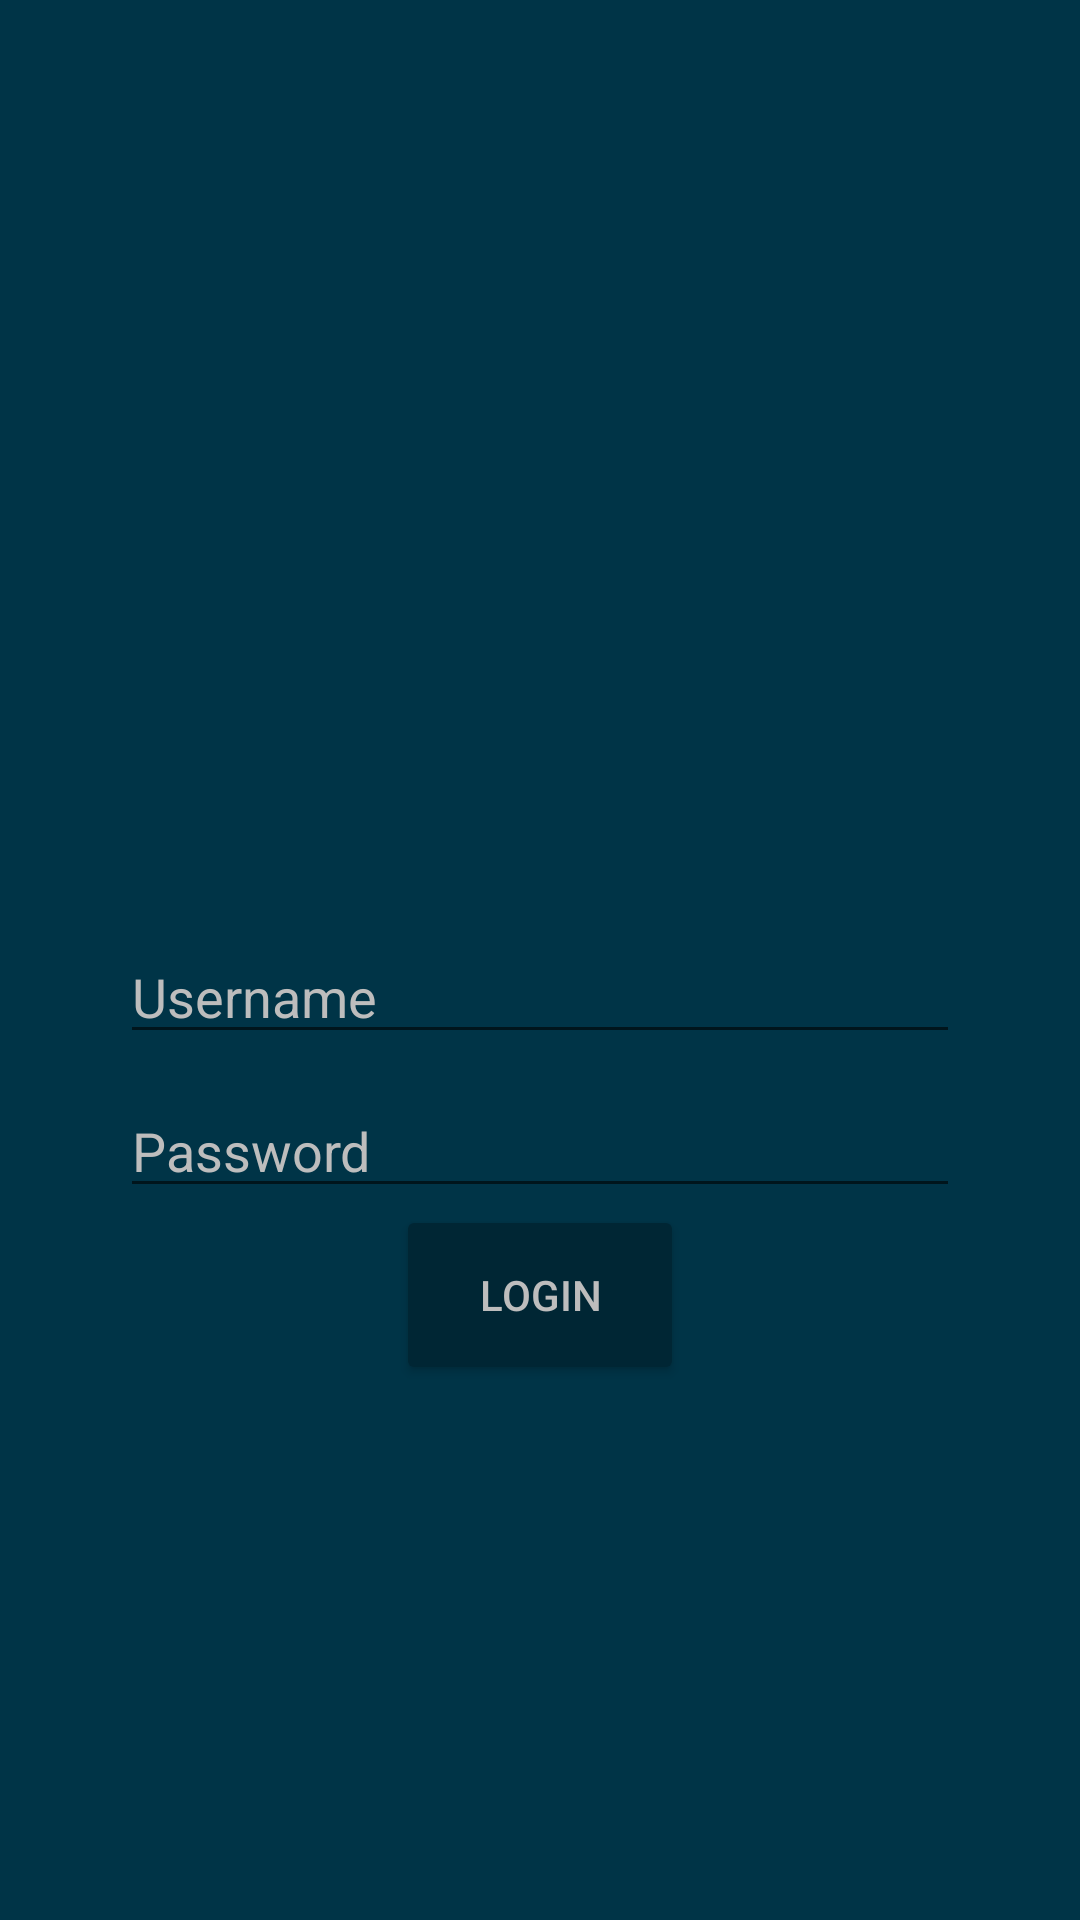

Layout XML and referenced resources for this Android screen:
<!-- AndroidManifest.xml: activity theme Daystar -->
<!-- res/layout/activity_login.xml -->
<?xml version="1.0" encoding="utf-8"?>
<android.support.constraint.ConstraintLayout xmlns:android="http://schemas.android.com/apk/res/android"
    xmlns:app="http://schemas.android.com/apk/res-auto"
    xmlns:tools="http://schemas.android.com/tools"
    android:layout_width="match_parent"
    android:layout_height="match_parent"
    android:background="@color/colorPrimary"
    tools:context=".LoginActivity">

    <ImageView
        android:id="@+id/logo"
        android:layout_width="wrap_content"
        android:layout_height="300dp"
        android:src="@drawable/daystar"
        app:layout_constraintLeft_toLeftOf="parent"
        app:layout_constraintRight_toRightOf="parent"
        app:layout_constraintTop_toTopOf="parent"
        android:paddingTop="50dp"
        />

    <EditText
        android:id="@+id/txtUsername"
        android:layout_width="fill_parent"
        android:layout_height="wrap_content"
        android:layout_marginHorizontal="40dp"
        android:layout_marginVertical="10dp"
        android:gravity="left"
        android:hint="@string/usernamehint"
        android:inputType="text"
        android:textColor="@color/colorAccent"
        android:textColorHint="@color/colorAccent"
        app:layout_constraintTop_toBottomOf="@+id/logo"/>


    <EditText
        android:id="@+id/txtPassword"
        android:layout_width="fill_parent"
        android:layout_height="wrap_content"
        android:gravity="left"
        android:layout_marginVertical="10dp"
        android:layout_marginHorizontal="40dp"
        android:textColor="@color/colorAccent"
        android:hint="@string/passwordhint"
        android:textColorHint="@color/colorAccent"
        android:inputType="textPassword"
        app:layout_constraintTop_toBottomOf="@id/txtUsername"/>



    <Button
        android:id="@+id/cmdLogin"
        android:layout_width="wrap_content"
        android:layout_height="wrap_content"
        android:background="@layout/button_rounded_background"
        android:gravity="center"
        android:padding="5dp"
        android:layout_margin="5dp"
        android:text="@string/login"
        android:textColor="@color/colorAccent"
        app:layout_constraintLeft_toLeftOf="parent"
        app:layout_constraintRight_toRightOf="parent"
        app:layout_constraintTop_toBottomOf="@id/txtPassword"/>



</android.support.constraint.ConstraintLayout>
<!-- res/layout/button_rounded_background.xml (included above) -->
<?xml version="1.0" encoding="utf-8"?>
<selector xmlns:android="http://schemas.android.com/apk/res/android"
    android:layout_height="wrap_content"
    android:layout_width="wrap_content">

    <item>
        <shape android:shape="rectangle">
            <solid android:color="@color/colorPrimaryDark"/>
            <corners android:radius="2dp"/>
        </shape>
    </item>

</selector>
<!-- resources referenced by this layout -->
<resources>
  <color name="colorAccent">#bdbdbd</color>
  <color name="colorPrimary">#003447</color>
  <color name="colorPrimaryDark">#002634</color>
  <string name="login">login</string>
  <string name="passwordhint">Password</string>
  <string name="usernamehint">Username</string>
  <style name="Daystar" parent="AppTheme" />
  <style name="AppTheme" parent="Theme.AppCompat.Light.DarkActionBar">
          
          <item name="colorPrimary">@color/colorPrimary</item>
          <item name="colorPrimaryDark">@color/colorPrimaryDark</item>
          <item name="colorAccent">@color/colorAccent</item>
      </style>
</resources>
